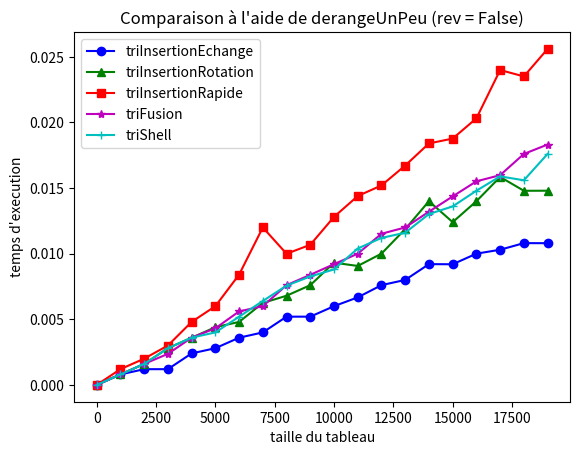

The script that saved this image:
#!/usr/bin/env python3

import sys

version = sys.version_info
if version.major < 3:
    sys.exit(
        "Python2 n'est PLUS supporté depuis le 1er Janvier 2020, merci d'installer Python3"
    )

import random
from time import process_time as clock

try:
    import matplotlib.pyplot as plt
except ModuleNotFoundError:
    sys.exit("Le module matplolib est nécessaire pour ce TP.")


############################################################
# Exercice 1.1
#
# Tri selection
#


def find_minimum_index(T, index):
    min_value, minimum_index = T[index], index

    for i in range(index, len(T)):
        if min_value <= T[i]:
            continue
        min_value = T[i]
        minimum_index = i

    return minimum_index


def triSelection(T):
    for i in range(len(T) - 1):
        minimum_index = find_minimum_index(T, i)
        T[i], T[minimum_index] = T[minimum_index], T[i]

    return T


############################################################
# Exercice 1.2
#
# randomPerm prend en paramètre un entier n et renvoie une
# permutation aléatoire de longueur n dont l'algorithme s'appuie
# sur le tri sélection
#


def randomPerm(n):
    T = [i + 1 for i in range(n)]
    for i in range(n - 1):
        index = random.randint(i + 1, len(T) - 1)
        T[i], T[index] = T[index], T[i]

    return T


############################################################
# Exercice 1.3
#
# testeQueLaFonctionTrie prend en paramètre une fonction de
# tri f et l’applique sur des permutations aléatoires de
# taille i variant de 2 à 100 et vérifie que le résultat est
# un tableau trié
#


def testeQueLaFonctionTrie(f):
    for i in range(2, 101):
        tab = randomPerm(i)
        sorted_tab = f(tab.copy())
        if sorted_tab != [j + 1 for j in range(i)]:
            print("The array was not properly sorted : ", tab)
            print("The function returned : ", sorted_tab)
            return False

    return True


############################################################
# Exercice 1.4
#
# randomTab prend des entiers n, a et b et renvoie un tableau
# aléatoire de taille n contenant des entiers compris entre
# les bornes a et b.
#


def randomTab(n, a, b):
    T = [0] * n
    for i in range(n):
        T[i] = random.randint(a, b)
    return T


############################################################
# Exercice 1.5
#
# derangeUnPeu prend des entiers n, k et un booléen rev et
# effectue k échanges entre des positions aléatoires sur la
# liste des entiers de 1 à n si rev vaut False ou sur la
# liste des entiers n à 1 si rev vaut True.
#


def derangeUnPeu(n, k, rev):
    T = [n - i for i in range(n)] if rev else [i + 1 for i in range(n)]

    for _ in range(k):
        a, b = random.randint(0, n - 1), random.randint(0, n - 1)
        T[a], T[b] = T[b], T[a]

    return T


############################################################
# Exercice 2.1
#
# Trois variantes du tri par insertion L échanges successifs,
# insertion directe à la bonne position, et avec recherche
# dichotomique de la position
#


def triInsertionEchange(T):
    for i in range(1, len(T)):
        for j in range(i, 0, -1):
            if T[j - 1] > T[j]:
                T[j - 1], T[j] = T[j], T[j - 1]
            else:
                break
    return T


def shiftByOne(T, new_index, old_index):
    tmp = T[old_index]
    for i in range(old_index, new_index, -1):
        T[i] = T[i - 1]
    T[new_index] = tmp


def triInsertionRotation(T):
    for i in range(1, len(T)):
        for j in range(i - 1, -1, -1):
            if T[j] < T[i]:
                break
            if j == 0 or T[j] >= T[i] and T[j - 1] <= T[i]:
                shiftByOne(T, j, i)
                break
    return T


def findCorrectIndexDichotomy(T, value, start, end):
    if start == end:
        return start
    middle = (start + end) // 2
    if T[middle] < value:
        return findCorrectIndexDichotomy(T, value, middle + 1, end)
    return findCorrectIndexDichotomy(T, value, start, middle)


def triInsertionRapide(T):
    for i in range(1, len(T)):
        index = findCorrectIndexDichotomy(T, T[i], 0, i)
        shiftByOne(T, index, i)

    return T


############################################################
# Exercice 2.2
#
# Tri fusion
#


def fusion(T1, T2):
    n1 = len(T1)
    n2 = len(T2)
    T12 = [0] * (n1 + n2)
    i1 = 0
    i2 = 0
    i = 0
    while i1 < n1 and i2 < n2:
        if T1[i1] < T2[i2]:
            T12[i] = T1[i1]
            i1 += 1
        else:
            T12[i] = T2[i2]
            i2 += 1
        i += 1
    while i1 < n1:
        T12[i] = T1[i1]
        i1 += 1
        i += 1
    while i2 < n2:
        T12[i] = T2[i2]
        i2 += 1
        i += 1
    return T12


def triFusion(T, deb=0, fin=None):
    if fin is None:
        fin = len(T)
    if fin - deb < 2:
        return T[deb:fin]
    milieu = (deb + fin) // 2
    gauche = triFusion(T, deb, milieu)
    droite = triFusion(T, milieu, fin)
    return fusion(gauche, droite)


############################################################
# Exercice 2.3
#
# Tri à bulles
#


def triBulles(T):
    for i in range(len(T), 0, -1):
        for j in range(0, i - 1):
            if T[j + 1] < T[j]:
                T[j + 1], T[j] = T[j], T[j + 1]

    return T


############################################################
# Exercice 3.1
#
# Trie par insertion le sous-tableau T[debut::gap] de T
#


def triInsertionPartiel(T, gap, debut):
    for i in range(debut, len(T), gap):
        for j in range(i, debut, -gap):
            if T[j - gap] > T[j]:
                T[j - gap], T[j] = T[j], T[j - gap]
            else:
                break
    return T


############################################################
# Exercice 3.2
#
# Tri Shell
#


def triShell(T):

    for gap in [57, 23, 10, 4, 1]:
        for i in range(gap):
            triInsertionPartiel(T, gap, i)

    return T


##############################################################
#
# Mesure du temps
#


def mesure(algo, T):
    debut = clock()
    algo(T)
    return clock() - debut


def mesureMoyenne(algo, tableaux):
    return sum([mesure(algo, t[:]) for t in tableaux]) / len(tableaux)


couleurs = [
    "b",
    "g",
    "r",
    "m",
    "c",
    "k",
    "y",
    "#ff7f00",
    ".5",
    "#00ff7f",
    "#7f00ff",
    "#ff007f",
    "#7fff00",
    "#007fff",
]

marqueurs = [
    "o",
    "^",
    "s",
    "*",
    "+",
    "d",
    "x",
    "<",
    "h",
    ">",
    "1",
    "p",
    "2",
    "H",
    "3",
    "D",
    "4",
    "v",
]


def courbes(algos, tableaux, styleLigne="-"):
    x = [t[0] for t in tableaux]
    for i, algo in enumerate(algos):
        print("Mesures en cours pour %s..." % algo.__name__)
        y = [mesureMoyenne(algo, t[1]) for t in tableaux]
        plt.plot(
            x,
            y,
            color=couleurs[i % len(couleurs)],
            marker=marqueurs[i % len(marqueurs)],
            linestyle=styleLigne,
            label=algo.__name__,
        )


def affiche(titre):
    plt.xlabel("taille du tableau")
    plt.ylabel("temps d'execution")
    plt.legend(loc="upper left")
    plt.title(titre)
    plt.show()


def compareAlgos(algos, taille=1000, pas=100, ech=5):
    # taille = 1000 : taille maximale des tableaux à trier
    # pas = 100 : pas entre les tailles des tableaux à trier
    # ech = 5 : taille de l'échantillon pris pour faire la moyenne
    for tri in algos:
        if testeQueLaFonctionTrie(tri):
            print(tri.__name__ + ": OK")
        else:
            print(tri.__name__ + ": échoue")
    print()
    print("Comparaison à l'aide de randomPerm")
    tableaux = [[i, [randomPerm(i) for j in range(ech)]] for i in range(2, taille, pas)]
    courbes(algos, tableaux, styleLigne="-")
    affiche("Comparaison à l'aide de randomPerm")
    print()

    print("Comparaison à l'aide de randomTab")
    tableaux = [
        [i, [randomTab(i, 0, 1000000) for j in range(ech)]]
        for i in range(2, taille, pas)
    ]
    courbes(algos, tableaux, styleLigne="-")
    affiche("Comparaison à l'aide de randomTab")
    print()

    print("Comparaison à l'aide de derangeUnPeu (rev = True)")
    tableaux = [
        [i, [derangeUnPeu(i, 10, True) for j in range(ech)]]
        for i in range(2, taille, pas)
    ]
    courbes(algos, tableaux, styleLigne="-")
    affiche("Comparaison à l'aide de derangeUnPeu (rev = True)")
    print()

    print("Comparaison à l'aide de derangeUnPeu (rev = False)")
    tableaux = [
        [i, [derangeUnPeu(i, 10, False) for j in range(ech)]]
        for i in range(2, taille, pas)
    ]
    courbes(algos, tableaux, styleLigne="-")
    affiche("Comparaison à l'aide de derangeUnPeu (rev = False)")
    print()


def compareAlgosSurTableauxTries(algos, taille=20000, pas=1000, ech=10):
    print("Comparaison à l'aide de derangeUnPeu (rev = False)")
    tableaux = [
        [i, [derangeUnPeu(i, 10, False) for j in range(ech)]]
        for i in range(2, taille, pas)
    ]
    courbes(algos, tableaux, styleLigne="-")
    affiche("Comparaison à l'aide de derangeUnPeu (rev = False)")


##############################################################
#
# Main
#

if __name__ == "__main__":
    trisInsertion = [triInsertionEchange, triInsertionRotation, triInsertionRapide]
    trisLents = [triSelection, triBulles]

    sys.setrecursionlimit(4000)

    # Question 1.6

    print("triSelection")
    testeQueLaFonctionTrie(triSelection)
    print("triInsertionEchange")
    testeQueLaFonctionTrie(triInsertionEchange)
    print("triInsertionRotation")
    testeQueLaFonctionTrie(triInsertionRotation)
    print("triInsertionRapide")
    testeQueLaFonctionTrie(triInsertionRapide)
    print("triFusion")
    testeQueLaFonctionTrie(triFusion)
    print("triBulles")
    testeQueLaFonctionTrie(triBulles)
    print("triShell")
    testeQueLaFonctionTrie(triShell)

    print("Exercice 1")
    algos = [triSelection]
    # compareAlgos(algos)

    # Question 2.4

    print("Exercice 2")
    algos += trisInsertion + [triFusion, triBulles]
    # compareAlgos(algos)

    ###################################################################
    ##### Commentez ici les résultats obtenus pour les différents #####
    ##### algorithmes sur les différents types de tableaux ############
    ###################################################################
    # Dans un premier moment on observe que parmi les tris par insertion
    # le tri par insertion rapide est le plus rapide. POar contre la
    # différence entre le tri par insertion rapide et le tri par selection
    # devient évidente quand on a  un tableau presque trié (derange un peu).
    # Dans ce cas, le tri par insertion performe de la meme manière que quand
    # le tableau n'est pas trié. Par contre le tri par selection est beaucoup
    # plus rapide. On en déduit que le tri par insertion est plus rapide que
    # le tri par selection en moyenne.
    #
    # Une fois introduits le tri a bulles et le tri par fusion, on observe
    # qu'ils font la différence. Le tri a bulles est clairement le pire, il
    # performe de la même manière dans toutes les situations et d'un manière
    # beaucoup plus lente que les autres. Le tri par fusion est le plus rapide
    # et il est constant aussi dans toutes les situations.
    ###################################################################

    # Question 3.3

    print("Exercice 3")
    algos = [triShell]
    # compareAlgos(algos)

    # Question 3.4

    print("Comparaisons de tous les algos")
    algos = trisInsertion + trisLents + [triFusion, triShell]
    # compareAlgos(algos, taille=2000, pas=200)

    ###################################################################
    ##### Commentez ici les résultats obtenus pour les différents #####
    ##### algorithmes sur les différents types de tableaux ############
    ###################################################################
    # On observe que le tri Shell est une amélioration importante du tri
    # par insertion. Il bat tous les autres tris par insertion et il est
    # très proche du tri par fusion (au moins a cette échelle).
    ###################################################################

    # compare les tris fusions et Shell

    print("Comparaisons des tris fusion et Shell")
    algos = [triFusion, triShell]
    # compareAlgos(algos, taille=10000, pas=500)

    ###################################################################
    ##### Commentez ici les résultats obtenus pour les différents #####
    ##### algorithmes sur les différents types de tableaux ############
    ###################################################################
    # On observe que le tri par fusion est plus rapide que le tri Shell
    # dans tous les cas, sauf dans les tableaux presque tries. Dans cette
    # situation ils sont plus ou moins égaux.
    ###################################################################

    # comparaison sur tableaux presque triés

    print("\nComparaisons sur tableaux presque triés")
    algos = trisInsertion + [triFusion, triShell]
    compareAlgosSurTableauxTries(algos)

    ###################################################################
    ##### Commentez ici les résultats obtenus pour les différents #####
    ##### algorithmes sur les différents types de tableaux ############
    ###################################################################
    # On observe que dans le cas des tableaux presque triés, le tri par
    # insertion domine. Le tri par fusion est le plus rapide dans toutes
    # les situations sauf quand le tableau est presque trié. Dans ce
    # cas, le tri shell est plus rapide.
    ###################################################################
